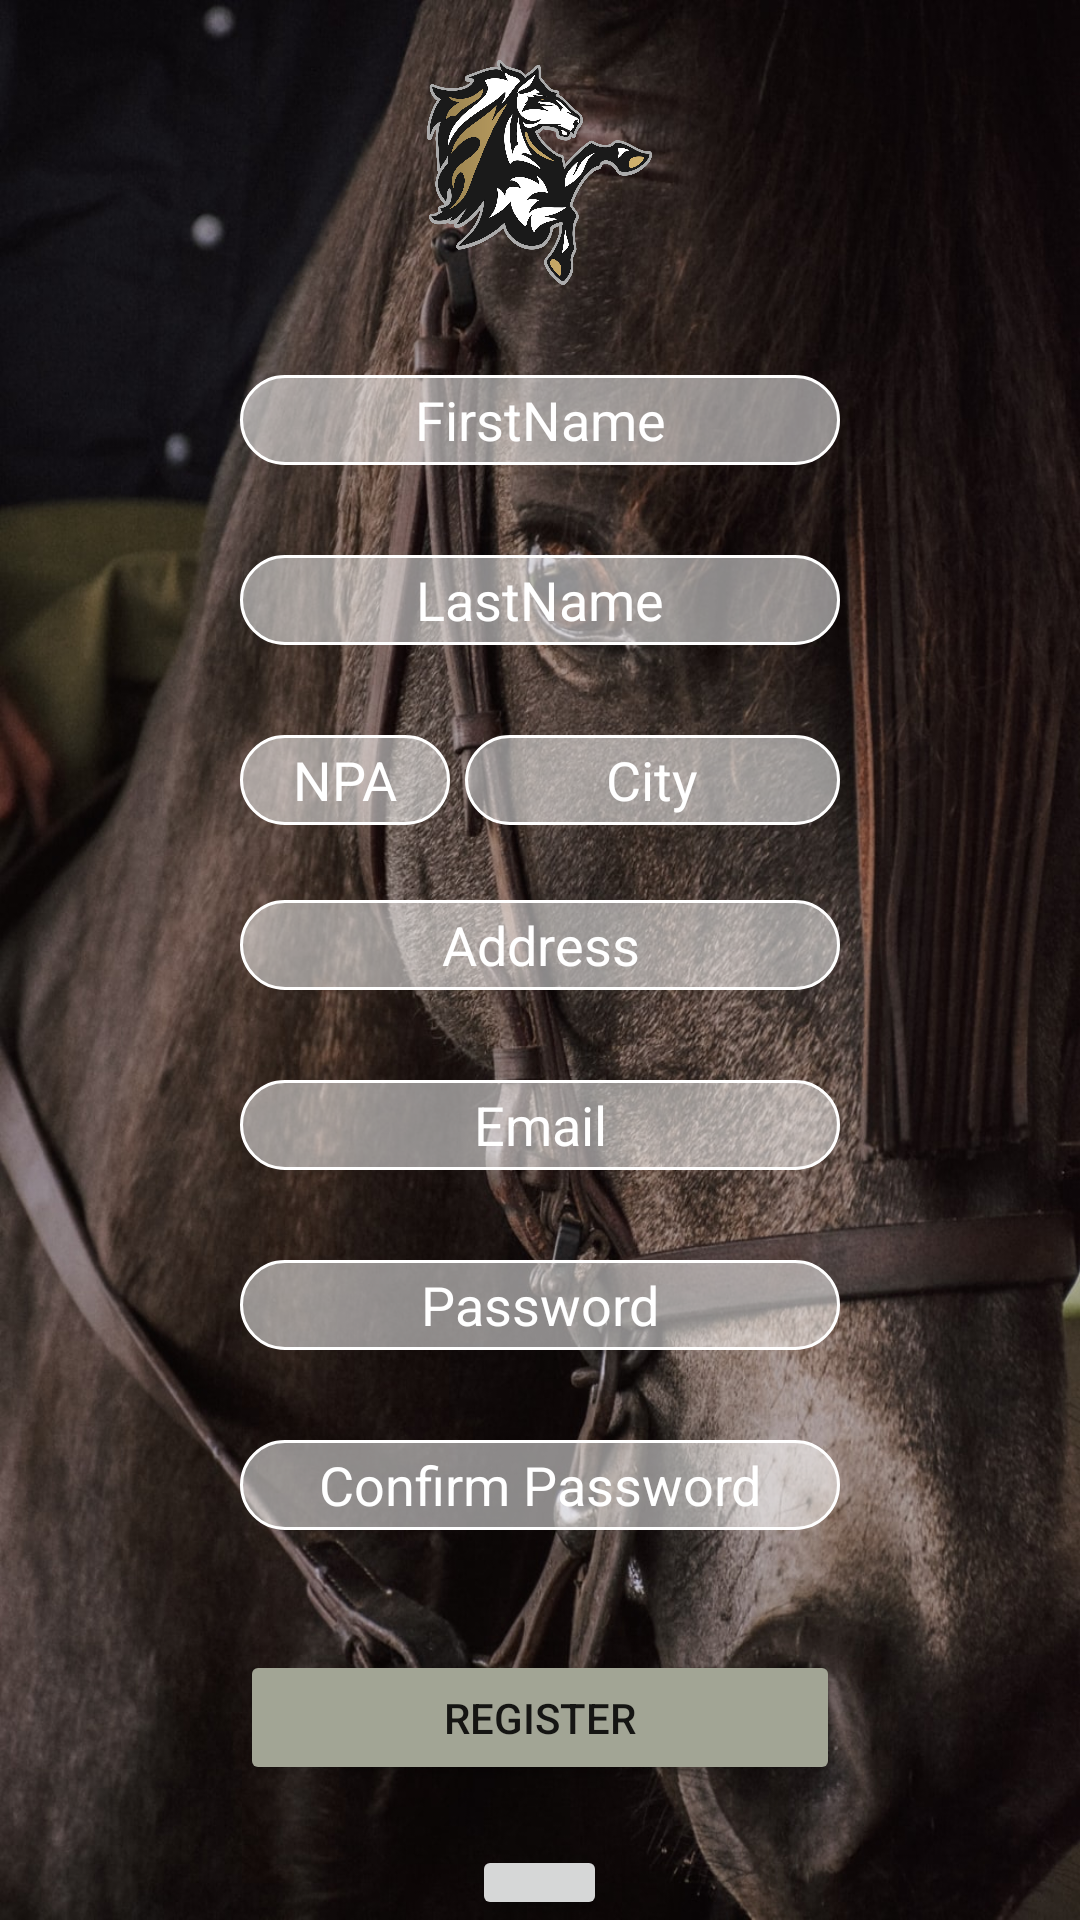

Here is an Android app screen rendered from its layout file. Give the layout XML and the strings, colors and styles it references.
<!-- AndroidManifest.xml: application theme Theme.LightTheme -->
<!-- res/layout/fragment_register.xml -->
<?xml version="1.0" encoding="utf-8"?>
<RelativeLayout xmlns:android="http://schemas.android.com/apk/res/android"
    xmlns:tools="http://schemas.android.com/tools"
    xmlns:app="http://schemas.android.com/apk/res-auto"
    android:layout_width="135pt"
    android:layout_height="290pt"
    android:layout_gravity="center"
    android:layout_centerHorizontal="true"
    android:layout_centerVertical="true"
    android:background="@drawable/wallpaper"
    android:id="@+id/fragment_Register"
    tools:context=".RegisterFragment">



    <ImageView
        android:id="@+id/logoRegisterPage"
        android:layout_width="75dp"
        android:layout_height="75dp"
        android:layout_centerHorizontal="true"
        android:layout_marginBottom="@dimen/RegisterPage_bottom_margin"
        android:layout_marginTop="20dp"
        android:background="@drawable/logo" />


    <EditText
        android:id="@+id/firstname_register"
        android:layout_width="200dp"
        android:layout_height="30dp"
        android:layout_marginStart="40dp"
        android:layout_marginEnd="40dp"
        android:layout_centerHorizontal="true"
        android:layout_below="@id/logoRegisterPage"
        android:layout_marginBottom="@dimen/RegisterPage_bottom_margin"
        android:textColorHint="@color/white"
        android:background="@drawable/shape_mail"
        android:ems="10"
        android:hint="FirstName"
        android:inputType="textPersonName"
        android:textAlignment="center"
        app:layout_constraintBottom_toTopOf="@+id/lastname_register"
        app:layout_constraintEnd_toEndOf="parent"
        app:layout_constraintStart_toStartOf="parent"
        app:layout_constraintTop_toBottomOf="@+id/logoRegisterPage" />

    <EditText
        android:id="@+id/lastname_register"
        android:layout_width="200dp"
        android:layout_height="30dp"
        android:layout_below="@id/firstname_register"
        android:layout_alignLeft="@id/firstname_register"
        android:layout_alignRight="@id/firstname_register"
        android:layout_marginBottom="@dimen/RegisterPage_bottom_margin"
        android:textColorHint="@color/white"
        android:background="@drawable/shape_mail"
        android:ems="10"
        android:hint="LastName"
        android:inputType="textPersonName"
        android:textAlignment="center"
        app:layout_constraintBottom_toTopOf="@+id/npa_register"
        app:layout_constraintEnd_toEndOf="parent"
        app:layout_constraintStart_toStartOf="parent"
        app:layout_constraintTop_toBottomOf="@+id/firstname_register" />

    <EditText
        android:id="@+id/address_register"
        android:layout_width="200dp"
        android:layout_height="30dp"
        android:layout_marginBottom="@dimen/RegisterPage_bottom_margin"
        android:layout_alignLeft="@id/firstname_register"
        android:layout_below="@id/npa_register"
        android:textColorHint="@color/white"
        android:background="@drawable/shape_mail"
        android:ems="10"
        android:hint="Address"
        android:inputType="textPersonName"
        android:textAlignment="center"
        app:layout_constraintBottom_toTopOf="@+id/email_register"
        app:layout_constraintEnd_toEndOf="parent"
        app:layout_constraintStart_toStartOf="parent"
        app:layout_constraintTop_toBottomOf="@+id/npa_register" />

    <EditText
        android:id="@+id/email_register"
        android:layout_width="200dp"
        android:layout_height="30dp"
        android:layout_marginBottom="@dimen/RegisterPage_bottom_margin"
        android:layout_alignLeft="@id/lastname_register"
        android:layout_below="@id/address_register"
        android:textColorHint="@color/white"
        android:background="@drawable/shape_mail"
        android:ems="10"
        android:hint="Email"
        android:inputType="textPersonName"
        android:textAlignment="center"
        app:layout_constraintBottom_toTopOf="@+id/password_register"
        app:layout_constraintEnd_toEndOf="parent"
        app:layout_constraintStart_toStartOf="parent"
        app:layout_constraintTop_toBottomOf="@+id/address_register" />

    <EditText
        android:id="@+id/password_register"
        android:layout_width="200dp"
        android:layout_height="30dp"
        android:layout_marginBottom="@dimen/RegisterPage_bottom_margin"
        android:layout_alignRight="@id/lastname_register"
        android:layout_below="@id/email_register"
        android:textColorHint="@color/white"
        android:background="@drawable/shape_mail"
        android:ems="10"
        android:hint="Password"
        android:inputType="textPassword"
        android:textAlignment="center"
        app:layout_constraintBottom_toTopOf="@+id/confirm_password_register"
        app:layout_constraintEnd_toEndOf="parent"
        app:layout_constraintStart_toStartOf="parent"
        app:layout_constraintTop_toBottomOf="@+id/email_register" />

    <EditText
        android:id="@+id/confirm_password_register"
        android:layout_width="200dp"
        android:layout_height="30dp"
        android:layout_marginBottom="40dp"
        android:layout_alignLeft="@id/lastname_register"
        android:layout_below="@id/password_register"
        android:textColorHint="@color/white"
        android:background="@drawable/shape_mail"
        android:ems="10"
        android:hint="Confirm Password"
        android:inputType="textPassword"
        android:textAlignment="center"
        app:layout_constraintBottom_toTopOf="@+id/button_register"
        app:layout_constraintEnd_toEndOf="parent"
        app:layout_constraintStart_toStartOf="parent"
        app:layout_constraintTop_toBottomOf="@+id/password_register" />

    <EditText
        android:id="@+id/city_register"
        android:layout_width="125dp"
        android:layout_height="30dp"
        android:layout_below="@id/lastname_register"
        android:layout_alignRight="@id/lastname_register"
        android:textColorHint="@color/white"
        android:background="@drawable/shape_mail"
        android:ems="10"
        android:hint="City"
        android:inputType="textPersonName"
        android:textAlignment="center"
        app:layout_constraintBaseline_toBaselineOf="@+id/npa_register"
        app:layout_constraintEnd_toEndOf="parent"
        app:layout_constraintStart_toEndOf="@+id/npa_register" />

    <EditText
        android:id="@+id/npa_register"
        android:layout_width="70dp"
        android:layout_height="30dp"
        android:layout_below="@id/lastname_register"
        android:layout_alignLeft="@id/lastname_register"
        android:layout_marginBottom="25dp"
        android:textColorHint="@color/white"
        android:background="@drawable/shape_mail"
        android:ems="10"
        android:hint="NPA"
        android:inputType="textPersonName"
        android:textAlignment="center"
        app:layout_constraintBottom_toTopOf="@+id/address_register"
        app:layout_constraintEnd_toStartOf="@+id/city_register"
        app:layout_constraintStart_toStartOf="parent"
        app:layout_constraintTop_toBottomOf="@+id/lastname_register" />

    <Button
        android:id="@+id/button_register"
        android:layout_width="200dp"
        android:layout_height="45dp"
        android:layout_below="@id/confirm_password_register"
        android:layout_alignLeft="@id/confirm_password_register"
        android:layout_marginBottom="20dp"
        android:backgroundTint="@color/button"
        android:shadowColor="@android:color/transparent"
        android:text="Register"
        app:layout_constraintBottom_toBottomOf="parent"
        app:layout_constraintEnd_toEndOf="parent"
        app:layout_constraintStart_toStartOf="parent"
        app:layout_constraintTop_toBottomOf="@+id/confirm_password_register"
        android:onClick="register"/>

    <Button
        android:id="@+id/backButton_register"
        android:layout_width="45dp"
        android:layout_height="45dp"
        android:layout_below="@id/button_register"
        android:layout_centerHorizontal="true"
        android:onClick="switchFragment"/>

</RelativeLayout>
<!-- resources referenced by this layout -->
<resources>
  <color name="button">#A2A595</color>
  <color name="white">#FFFFFFFF</color>
  <dimen name="RegisterPage_bottom_margin">30dp</dimen>
  <!-- drawable logo: png bitmap (drawable, 336469 bytes) -->
  <!-- drawable shape_mail (drawable) -->
  <shape
      xmlns:android="http://schemas.android.com/apk/res/android"
      android:shape="rectangle">
  
      <solid
          android:color="#86FFFFFF">
      </solid>
  
      <corners
          android:radius="25dp">
      </corners>
  
      <stroke
          android:width="1dp"
          android:color="#FFF">
      </stroke>
  
      <padding
          android:top="0dp"
          android:right="10dp"
          android:left="10dp"
          android:bottom="0dp">
      </padding>
  
  </shape>
  <!-- drawable wallpaper: jpg bitmap (drawable, 240341 bytes) -->
  <style name="Theme.LightTheme" parent="Theme.MaterialComponents.DayNight.NoActionBar">
          <item name="colorPrimary">@color/background</item>
          <item name="colorPrimaryVariant">@color/text_edit</item>
          <item name="colorOnPrimary">@color/white</item>
          <item name="colorSecondary">@color/button</item>
          <item name="colorSecondaryVariant">@color/button2</item>
          <item name="colorOnSecondary">@color/black</item>
          <item name="android:statusBarColor" tools:targetApi="l">?attr/colorPrimaryVariant</item>
      </style>
  <color name="background">#F6EAD4</color>
  <color name="text_edit">#EDCA82</color>
  <color name="button2">#63655C</color>
  <color name="black">#FF000000</color>
</resources>
